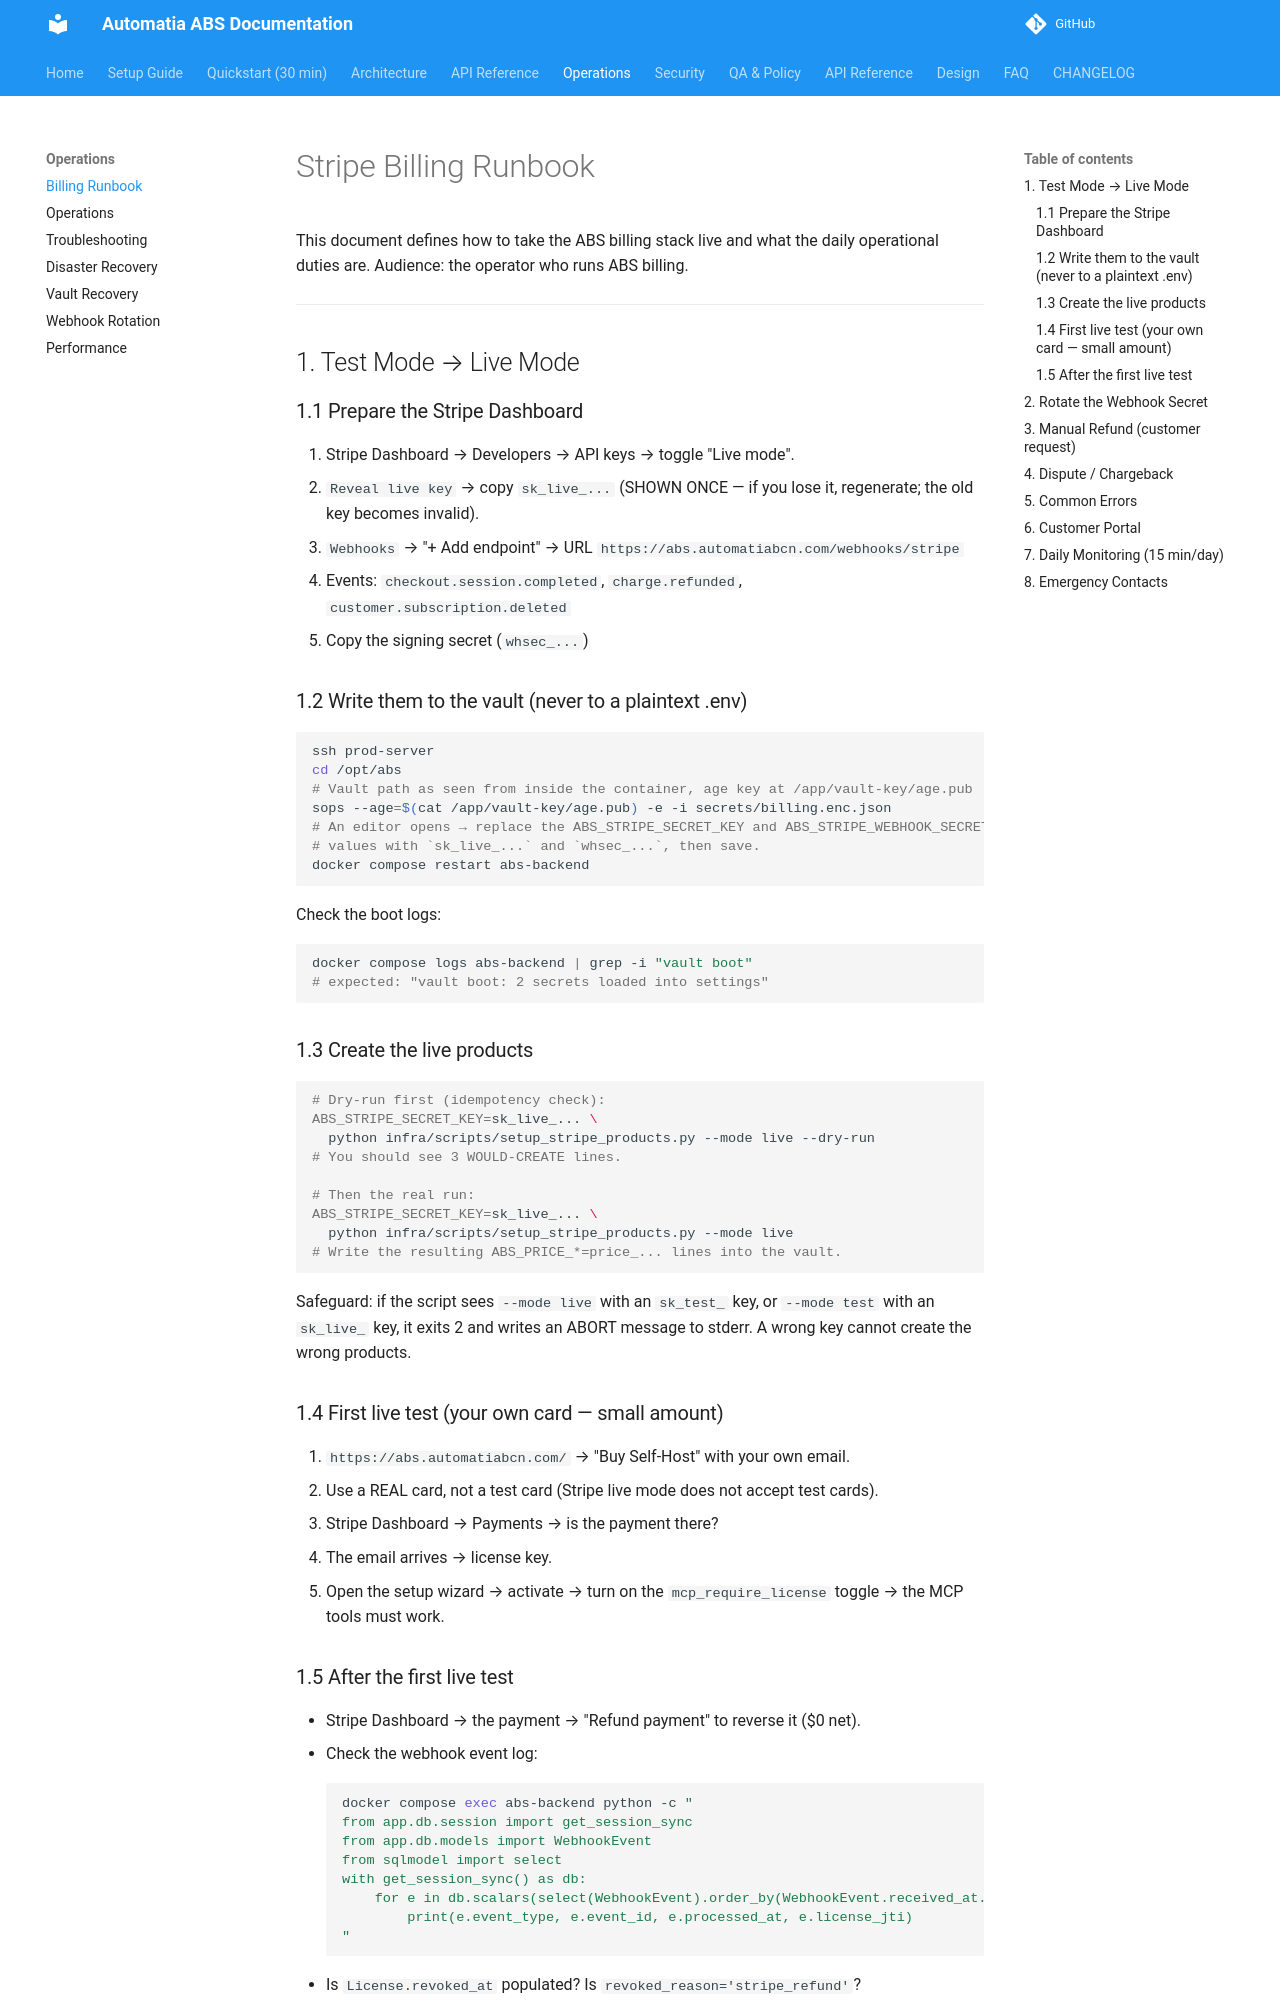

repository: automatiabcn/abs · page: latest/billing-runbook/index.html · generator: mkdocs

# Stripe Billing Runbook

This document defines how to take the ABS billing stack live and what the daily
operational duties are. Audience: the operator who runs ABS billing.

---

## 1. Test Mode → Live Mode

### 1.1 Prepare the Stripe Dashboard

1. Stripe Dashboard → Developers → API keys → toggle "Live mode".
2. `Reveal live key` → copy `sk_live_...` (SHOWN ONCE — if you lose it,
   regenerate; the old key becomes invalid).
3. `Webhooks` → "+ Add endpoint" → URL `https://abs.automatiabcn.com/webhooks/stripe`
   - Events: `checkout.session.completed`, `charge.refunded`,
     `customer.subscription.deleted`
   - Copy the signing secret (`whsec_...`)

### 1.2 Write them to the vault (never to a plaintext .env)

```bash
ssh prod-server
cd /opt/abs
# Vault path as seen from inside the container, age key at /app/vault-key/age.pub
sops --age=$(cat /app/vault-key/age.pub) -e -i secrets/billing.enc.json
# An editor opens → replace the ABS_STRIPE_SECRET_KEY and ABS_STRIPE_WEBHOOK_SECRET
# values with `sk_live_...` and `whsec_...`, then save.
docker compose restart abs-backend
```

Check the boot logs:
```bash
docker compose logs abs-backend | grep -i "vault boot"
# expected: "vault boot: 2 secrets loaded into settings"
```

### 1.3 Create the live products

```bash
# Dry-run first (idempotency check):
ABS_STRIPE_SECRET_KEY=sk_live_... \
  python infra/scripts/setup_stripe_products.py --mode live --dry-run
# You should see 3 WOULD-CREATE lines.

# Then the real run:
ABS_STRIPE_SECRET_KEY=sk_live_... \
  python infra/scripts/setup_stripe_products.py --mode live
# Write the resulting ABS_PRICE_*=price_... lines into the vault.
```

Safeguard: if the script sees `--mode live` with an `sk_test_` key, or
`--mode test` with an `sk_live_` key, it exits 2 and writes an ABORT message to
stderr. A wrong key cannot create the wrong products.

### 1.4 First live test (your own card — small amount)

1. `https://abs.automatiabcn.com/` → "Buy Self-Host" with your own email.
2. Use a REAL card, not a test card (Stripe live mode does not accept test
   cards).
3. Stripe Dashboard → Payments → is the payment there?
4. The email arrives → license key.
5. Open the setup wizard → activate → turn on the `mcp_require_license` toggle →
   the MCP tools must work.

### 1.5 After the first live test

- Stripe Dashboard → the payment → "Refund payment" to reverse it ($0 net).
- Check the webhook event log:
  ```bash
  docker compose exec abs-backend python -c "
  from app.db.session import get_session_sync
  from app.db.models import WebhookEvent
  from sqlmodel import select
  with get_session_sync() as db:
      for e in db.scalars(select(WebhookEvent).order_by(WebhookEvent.received_at.desc()).limit(10)).all():
          print(e.event_type, e.event_id, e.processed_at, e.license_jti)
  "
  ```
- Is `License.revoked_at` populated? Is `revoked_reason='stripe_refund'`?

---
